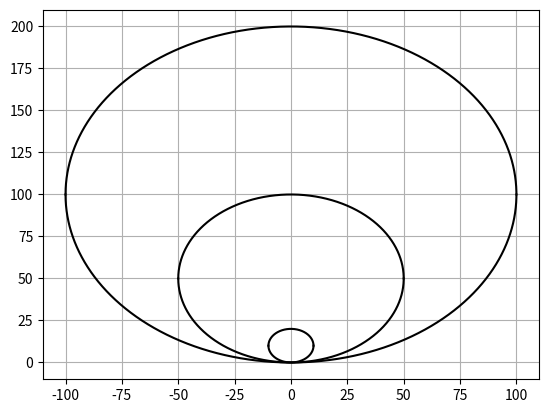

Recreate this plot in Python.
import matplotlib.pyplot as plt
import numpy as np

x1 = np.linspace(-10,10,10000)
y1 = np.array([(100-i*i)**(0.5)+10 for i in x1])
z1 = np.array([-(100-i*i)**(0.5)+10 for i in x1])

x2 = np.linspace(-50,50,100000)
y2 = np.array([(2500-i*i)**(0.5)+50 for i in x2])
z2 = np.array([-(2500-i*i)**(0.5)+50 for i in x2])

x3 = np.linspace(-100,100,100000)
y3 = np.array([(10000-i*i)**(0.5)+100 for i in x3])
z3 = np.array([-(10000-i*i)**(0.5)+100 for i in x3])

plt.plot(x1,y1,color = 'black')
plt.plot(x1,z1,color = 'black')

plt.plot(x2,y2,color = 'black')
plt.plot(x2,z2,color = 'black')

plt.plot(x3,y3,color = 'black')
plt.plot(x3,z3,color = 'black')

plt.grid(True)
plt.show()